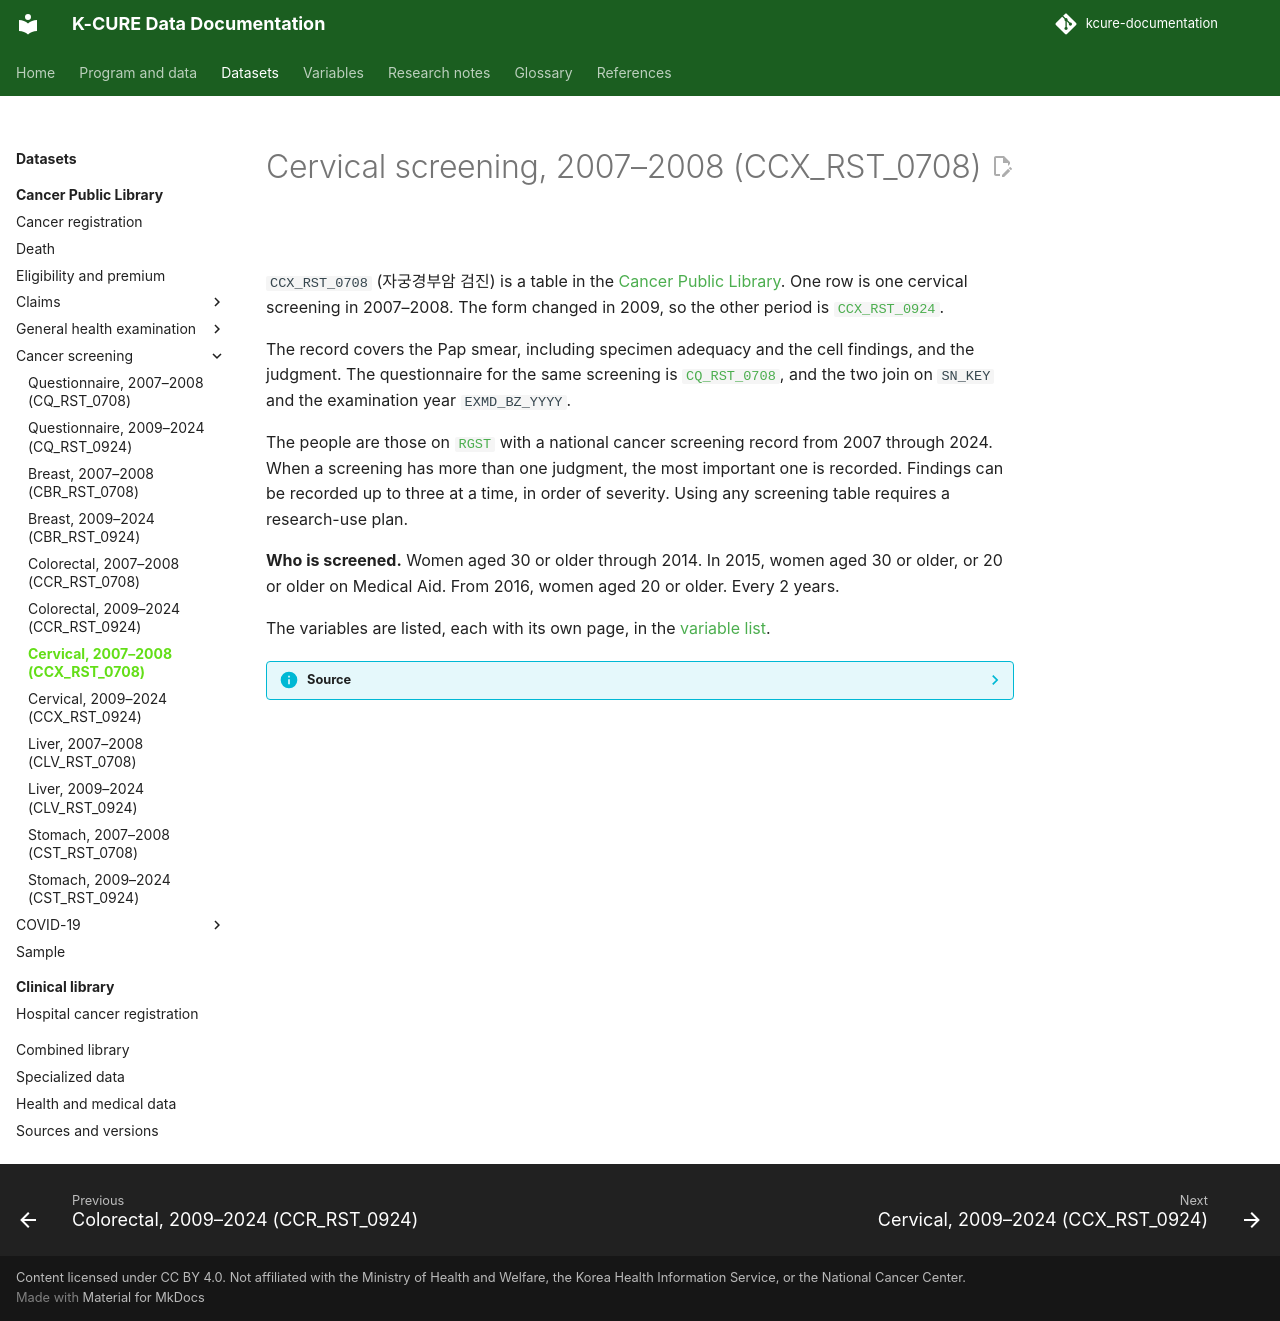

repository: siho-park/kcure-documentation · page: datasets/public-library/ccx-rst-0708/index.html · generator: mkdocs

# Cervical screening, 2007–2008 (CCX_RST_0708)

`CCX_RST_0708` (자궁경부암 검진) is a table in the [Cancer Public Library](index.md). One row is one cervical screening in 2007–2008. The form changed in 2009, so the other period is [`CCX_RST_0924`](ccx-rst-0924.md).

The record covers the Pap smear, including specimen adequacy and the cell findings, and the judgment. The questionnaire for the same screening is [`CQ_RST_0708`](cq-rst-0708.md), and the two join on `SN_KEY` and the examination year `EXMD_BZ_YYYY`.

The people are those on [`RGST`](rgst.md) with a national cancer screening record from 2007 through 2024. When a screening has more than one judgment, the most important one is recorded. Findings can be recorded up to three at a time, in order of severity. Using any screening table requires a research-use plan.

**Who is screened.** Women aged 30 or older through 2014. In 2015, women aged 30 or older, or 20 or older on Medical Aid. From 2016, women aged 20 or older. Every 2 years.

The variables are listed, each with its own page, in the [variable list](../../variables/public-library/ccx_rst_0708.md).

??? info "Source"
    The description follows the cancer-screening overview and its eligibility table in data dictionary version 4.0 (September 2026).
